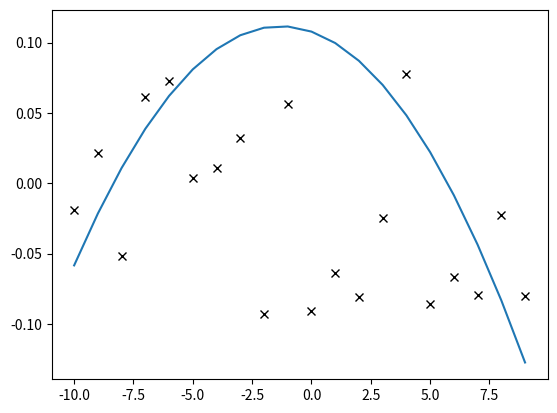

The matplotlib source for this figure:
import numpy as np
import matplotlib.pyplot as plt
import sys
def gradientDescent(x, y, th, eps, m, iteration):
    xTrans = x.transpose()
    c = 1
    while c != 0:
        for i in range(0, iteration):
            h = np.dot(x, th)
            loss = h - y
            c = 0
            cost = np.sum(loss ** 2) / (2 * m)
            gradient = np.dot(xTrans, loss) / m
            th = th - eps * gradient
            c = round(cost, 2)
        eps = eps + 0.00001
    return th, eps
if __name__ == "__main__":
    var1 = sys.argv[1] if len(sys.argv) > 1 else "0"
    var2 = sys.argv[2] if len(sys.argv) > 2 else "0"
    var3 = sys.argv[3] if len(sys.argv) > 3 else "0"
    x2 = int(var1)
    x1 = int(var2)
    x0 = int(var3)
    i = 0
    x = np.zeros(shape=(20, 3))
    y = np.zeros(shape=20)
    for num in range(-10, 10):
        x[i][0] = 1
        x[i][1] = num
        x[i][2] = num ** 2
        y[i] = (((x2) * num ** 2) + ((x1) * num) + x0)
        i = i + 1
    m, n = np.shape(x)
    iteration = 5000
    eps = 0.000001
    th = np.ones(n)
    noise = np.random.uniform(-0.1, 0.1, y.shape)
    y = y + noise
    th, eps = gradientDescent(x, y, th, eps, m, iteration)
    print('learning rate=', eps)
    xx0 = th[0]
    xx1 = th[1]
    xx2 = th[2]
    print('x2=', xx2)
    print('x1=', xx1)
    print('x0=', xx0)
    j = 0
    xx = np.zeros(shape=20)
    yy = np.zeros(shape=20)
    for num in range(-10, 10):
        xx[j] = num
        yy[j] = (((xx2) * num ** 2) + ((xx1) * num) + xx0)
        j = j + 1
    plt.plot(x[:, 1], y, 'kx', xx, yy)
    plt.show()
